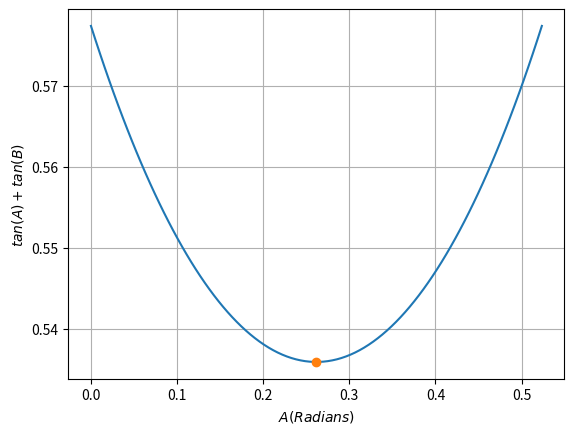

Reproduce this figure in Python. (Note: this script raises an exception after producing the figure.)
import numpy as np
import matplotlib.pyplot as plt

A = np.linspace(0,(np.pi)/6,100)
B = (np.pi)/6 - A

y = np.tan(A) + np.tan(B)

min_y = np.min(y)
min_x = (np.pi)/12
        
plt.plot(A,y)
plt.plot(min_x,min_y,'o')
plt.grid()
plt.ylabel('$tan(A) + tan(B)$')
plt.xlabel('$A (Radians)$')
plt.savefig('../figs/ee16b1025.eps')
plt.show()

